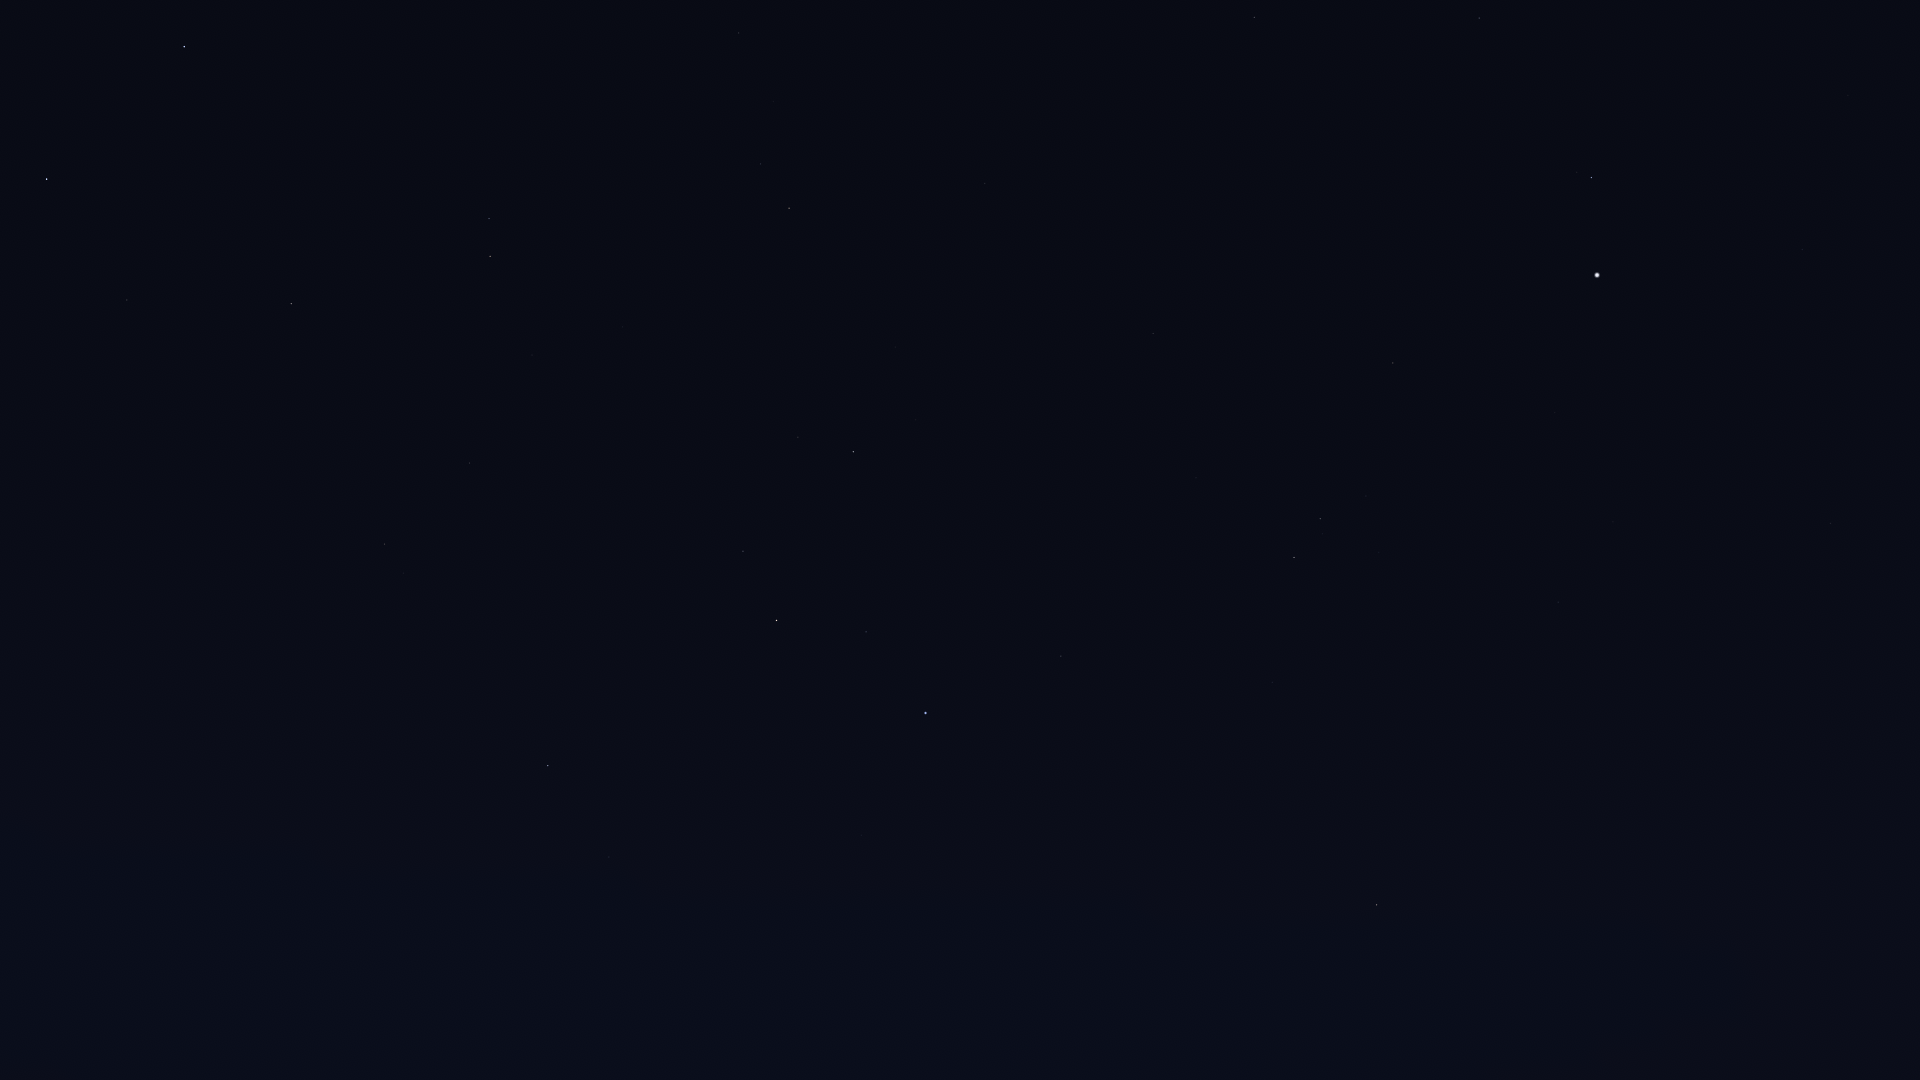

Values plotted in this chart, from the file beside it:
Star_ID, Name, X, Y
17847, Atlas, 688, 1043
32533, HIP 32533, 1745, 5
34769, HIP 34769, 1802, 249
35350, HIP 35350, 1479, 18
36188, Gomeisa, 1592, 177
37279, Procyon, 1597, 275
37447, HIP 37447, 1831, 523
37740, HIP 37740, 1254, 17
39211, HIP 39211, 1618, 467
39863, HIP 39863, 1613, 522
40167, Tegmine, 1275, 221
40526, Tarf, 1393, 363
40843, HIP 40843, 1095, 112
40881, Piautos, 1145, 160
42402, Minchir, 1397, 537
42446, Gakyid, 1251, 391
42556, Meleph, 1147, 298
42806, Asellus Borealis, 1108, 279
42911, Asellus Australis, 1153, 333
43109, Ashlesha, 1320, 519
43587, Copernicus, 972, 210
43674, Stribor, 896, 143
44066, Acubens, 1196, 478
44248, HIP 44248, 739, 33
44700, HIP 44700, 774, 101
44946, Nahn, 1009, 360
45336, HIP 45336, 1273, 682
45688, HIP 45688, 761, 164
45751, HIP 45751, 1457, 931
45860, HIP 45860, 789, 208
46390, Alphard, 1377, 905
46471, Intercrus, 600, 51
46750, Alterf, 916, 420
46952, HIP 46952, 718, 215
47087, Illyrian, 736, 246
47431, Ukdah, 1219, 827
47508, Subra, 1061, 656
48455, Rasalas, 798, 437
48711, Bibhā, 1191, 926
49593, HIP 49593, 623, 327
49641, HIP 49641, 1094, 911
49669, Regulus, 926, 713
50335, Adhafera, 743, 551
50372, Tania Borealis, 489, 218
50583, Algieba, 777, 620
50801, Tania Australis, 490, 256
51233, HIP 51233, 532, 355
51437, HIP 51437, 1005, 988
53229, Praecipua, 470, 463
53721, Chalawan, 374, 361
53910, Merak, 184, 47
54539, HIP 54539, 291, 304
54872, Zosma, 548, 766
54879, Chertan, 609, 857
55219, Alula Borealis, 385, 544
56508, Formosa, 458, 824
57399, Taiyangshou, 127, 300
57632, Denebola, 464, 969
57820, Aniara, 22, 85
58001, Phecda, 47, 179
